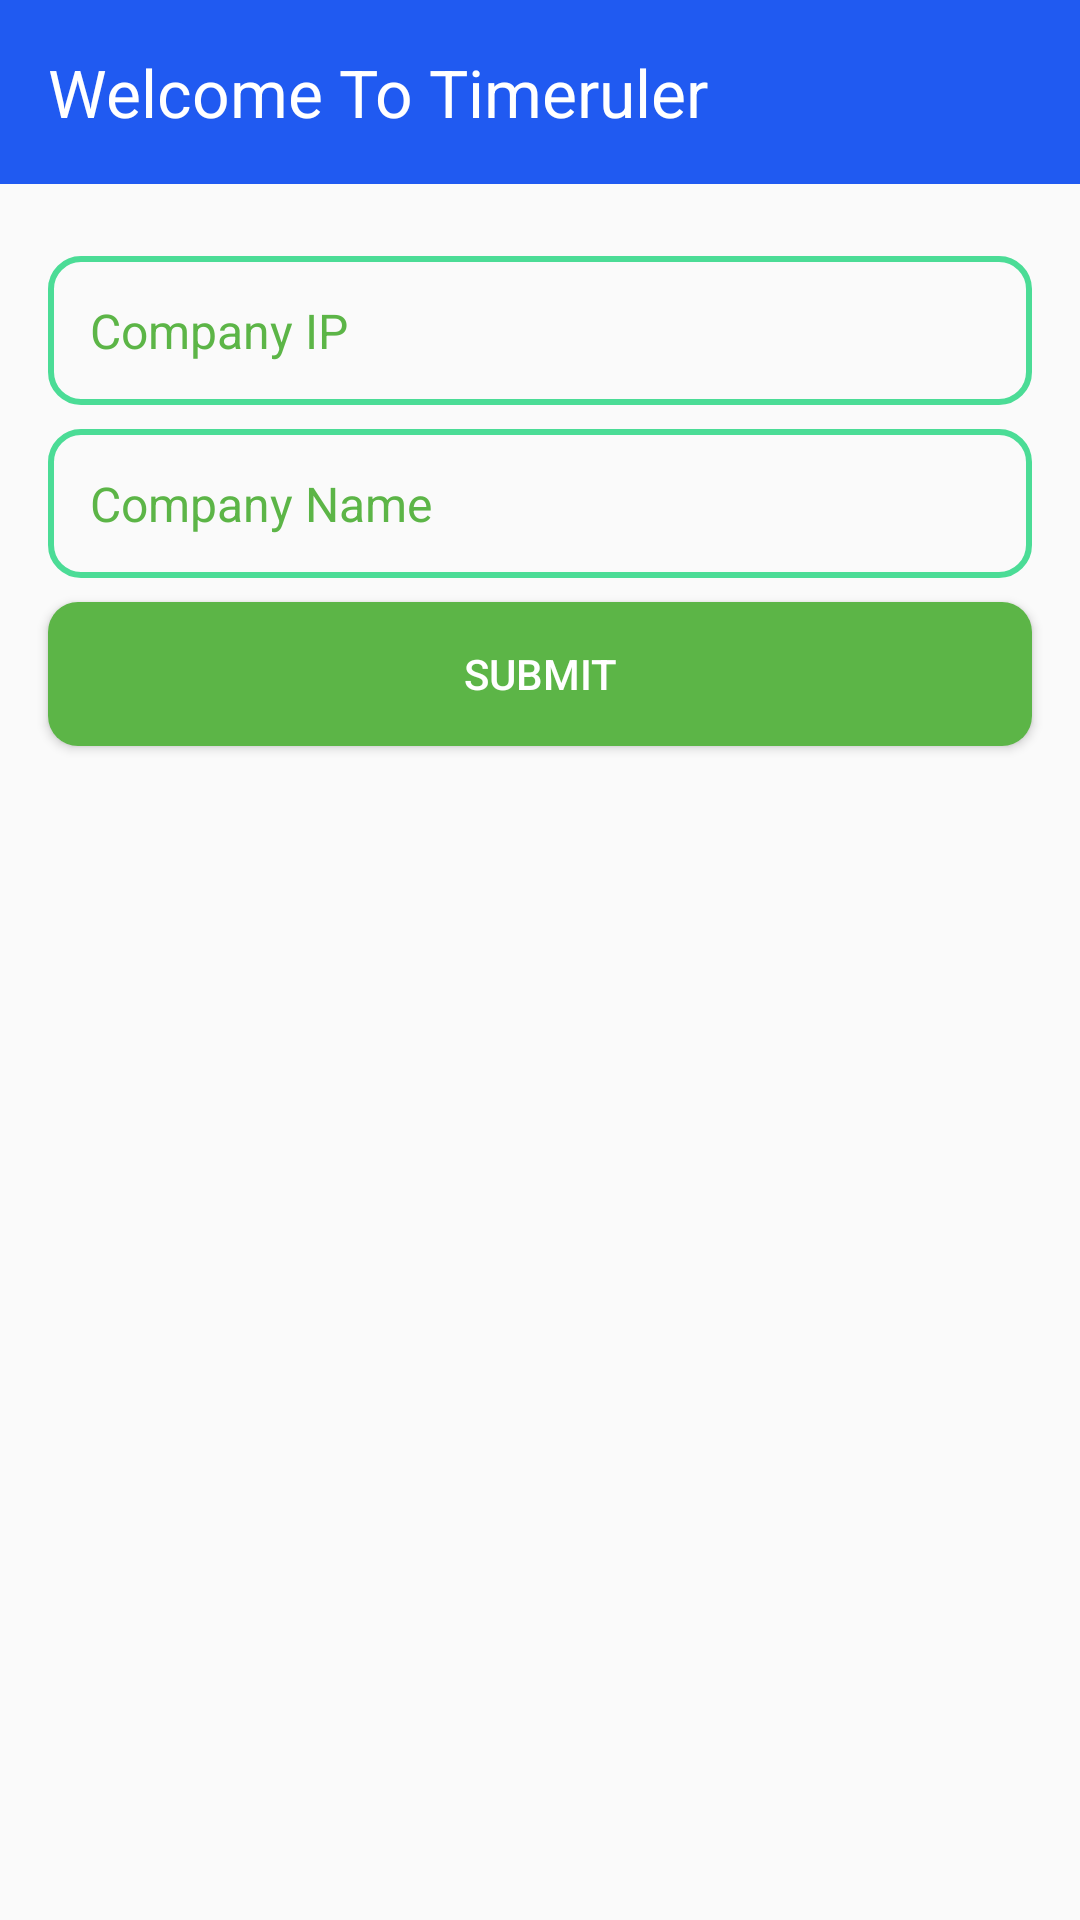

Produce the Android XML layout that renders to this screen, including the resource entries it uses.
<!-- AndroidManifest.xml: application theme AppTheme -->
<!-- res/layout/dialog_api.xml -->
<?xml version="1.0" encoding="utf-8"?>
<android.support.constraint.ConstraintLayout xmlns:android="http://schemas.android.com/apk/res/android"
                                             xmlns:tools="http://schemas.android.com/tools" android:layout_width="match_parent"
                                             android:layout_height="match_parent"
                                             xmlns:app="http://schemas.android.com/apk/res-auto"
android:paddingBottom="8dp"
>



    <LinearLayout
            android:layout_width="match_parent"
            android:layout_height="wrap_content"
            android:background="@color/colorPrimary"
            android:minHeight="@dimen/default_large_row_size"
            android:padding="16dp" app:layout_constraintTop_toTopOf="parent"
            app:layout_constraintStart_toStartOf="parent"
            app:layout_constraintEnd_toEndOf="parent" android:id="@+id/linearLayout222">

        <TextView
                android:id="@+id/tvTitle22"
                android:layout_width="match_parent"
                android:layout_height="match_parent"
                android:gravity="center_vertical"
                android:text="Welcome To Timeruler"
                android:textAppearance="@android:style/TextAppearance.Large"
                android:textColor="@color/white"/>
    </LinearLayout>
    <EditText

            android:id="@+id/dialog_et_ip"
            android:layout_width="0dp"
            android:layout_height="wrap_content"
            android:textColor="@color/green"
            android:ems="10"
            android:hint="Company IP"
            android:padding="14dp"
            android:background="@drawable/edit_text_login_border"
            android:textSize="16sp"
            android:textColorHint="@color/green"
            android:layout_marginEnd="16dp"
            app:layout_constraintEnd_toEndOf="parent" android:layout_marginStart="16dp"
            app:layout_constraintStart_toStartOf="@+id/linearLayout222" android:layout_marginTop="24dp"
            app:layout_constraintTop_toBottomOf="@+id/linearLayout222"/>
    <EditText

            android:id="@+id/dialog_et_folder"
            android:layout_width="0dp"
            android:layout_height="wrap_content"
            android:textColor="@color/green"
            android:ems="10"
            android:hint="Company Name"
            android:padding="14dp"
            android:background="@drawable/edit_text_login_border"
            android:textSize="16sp"
            android:textColorHint="@color/green"
            android:layout_marginTop="8dp"
            app:layout_constraintTop_toBottomOf="@+id/dialog_et_ip"
            app:layout_constraintEnd_toEndOf="@+id/dialog_et_ip"
            app:layout_constraintStart_toStartOf="@+id/dialog_et_ip"/>

    <Button android:layout_width="0dp" android:layout_height="wrap_content"
            android:text="SUBMIT"
            android:textColor="@color/white"
            android:background="@drawable/button_shape"
            android:id="@+id/submit_ip"
            app:layout_constraintEnd_toEndOf="@+id/dialog_et_folder"
            app:layout_constraintStart_toStartOf="@+id/dialog_et_folder" android:layout_marginTop="8dp"
            app:layout_constraintTop_toBottomOf="@+id/dialog_et_folder"
android:layout_marginBottom="15dp"
    />

</android.support.constraint.ConstraintLayout>
<!-- resources referenced by this layout -->
<resources>
  <color name="colorPrimary">#205af1</color>
  <color name="green">#5cb547</color>
  <color name="white">#FFFFFF</color>
  <dimen name="default_large_row_size">56dp</dimen>
  <!-- drawable button_shape (drawable) -->
  <?xml version="1.0" encoding="utf-8"?>
  <shape xmlns:android="http://schemas.android.com/apk/res/android">
  
  
      <corners android:radius="10dp"/>
      <solid android:color="@color/green"/>
  </shape>
  <!-- drawable edit_text_login_border (drawable) -->
  <?xml version="1.0" encoding="utf-8"?>
  <shape xmlns:android="http://schemas.android.com/apk/res/android">
  
      <corners android:radius="10dp"/>
  
  
  
  
  <corners android:radius="10dp"/>
  <stroke android:color="#4bdc96"
          android:width="2dp"
          />
  
  
  </shape>
  <style name="AppTheme" parent="Theme.AppCompat.Light.NoActionBar">
          
          <item name="colorPrimary">@color/colorPrimary</item>
          <item name="colorPrimaryDark">@color/colorPrimaryDark</item>
          <item name="colorAccent">@color/colorAccent</item>
      </style>
  <color name="colorPrimaryDark">#8038d6</color>
  <color name="colorAccent">#5d25a0</color>
</resources>
